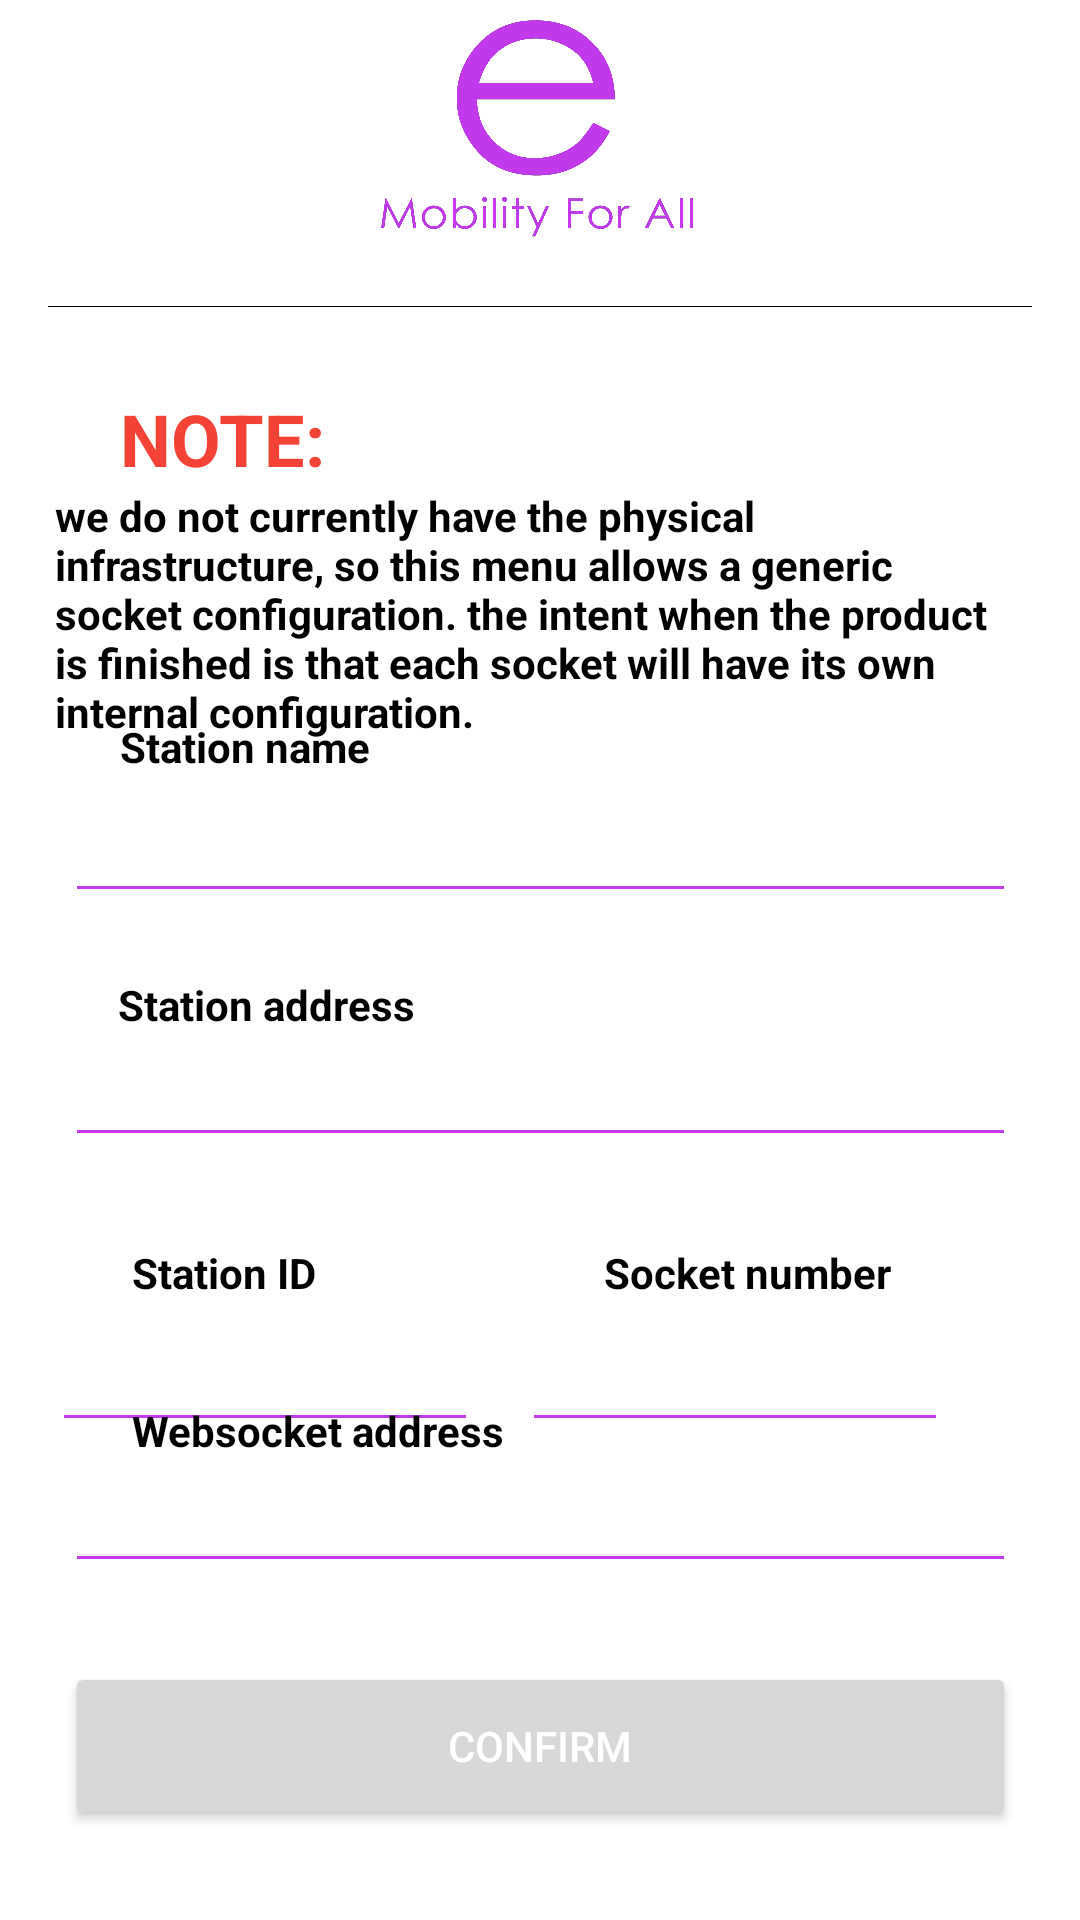

This screen was rendered from an Android layout file. Write that file and the resources it references.
<!-- AndroidManifest.xml: application theme Theme.ChargingSocket -->
<!-- res/layout/activity_settings.xml -->
<?xml version="1.0" encoding="UTF-8"?>
<LinearLayout xmlns:android="http://schemas.android.com/apk/res/android"
    xmlns:app="http://schemas.android.com/apk/res-auto"
    xmlns:tools="http://schemas.android.com/tools"
    android:id="@+id/root"
    android:layout_width="match_parent"
    android:layout_height="match_parent"
    android:background="#FFFFFF"
    android:backgroundTint="#FFFFFF"
    android:orientation="vertical"
    tools:layout_editor_absoluteX="0dp"
    tools:layout_editor_absoluteY="123dp">

    <androidx.constraintlayout.widget.ConstraintLayout
        android:layout_width="match_parent"
        android:layout_height="match_parent"
        android:background="#FFFFFF"
        android:backgroundTint="#FFFFFF"
        tools:layout_editor_absoluteX="0dp"
        tools:layout_editor_absoluteY="123dp">

        <ImageView
            android:id="@+id/imageView2"
            android:layout_width="106dp"
            android:layout_height="78dp"
            android:layout_marginTop="4dp"
            android:src="@drawable/logowithfullsloganviolet"
            app:layout_constraintEnd_toEndOf="parent"
            app:layout_constraintHorizontal_bias="0.498"
            app:layout_constraintStart_toStartOf="parent"
            app:layout_constraintTop_toTopOf="parent" />

        <View
            android:id="@+id/view"
            android:layout_width="match_parent"
            android:layout_height="0.1dp"
            android:layout_marginStart="16dp"
            android:layout_marginEnd="16dp"
            android:background="#000"
            app:layout_constraintBottom_toTopOf="@+id/inputName"
            app:layout_constraintEnd_toEndOf="parent"
            app:layout_constraintHorizontal_bias="0.0"
            app:layout_constraintStart_toStartOf="parent"
            app:layout_constraintTop_toBottomOf="@+id/imageView2"
            app:layout_constraintVertical_bias="0.113" />

        <Button
            android:id="@+id/btnConfSettings"
            android:layout_width="317dp"
            android:layout_height="56dp"
            android:text="CONFIRM"
            android:textColor="#FFFFFF"
            app:layout_constraintBottom_toBottomOf="parent"
            app:layout_constraintEnd_toEndOf="parent"
            app:layout_constraintStart_toStartOf="parent"
            app:layout_constraintTop_toBottomOf="@+id/inputIP"
            app:layout_constraintVertical_bias="0.468" />

        <TextView
            android:id="@+id/textView7"
            android:layout_width="317dp"
            android:layout_height="85dp"
            android:foregroundTint="#000000"
            android:text="we do not currently have the physical infrastructure, so this menu allows a generic socket configuration. the intent when the product is finished is that each socket will have its own internal configuration."
            android:textAlignment="viewStart"
            android:textColor="#000000"
            android:textSize="14sp"
            android:textStyle="bold"
            app:layout_constraintBottom_toBottomOf="parent"
            app:layout_constraintEnd_toEndOf="parent"
            app:layout_constraintHorizontal_bias="0.425"
            app:layout_constraintStart_toStartOf="parent"
            app:layout_constraintTop_toBottomOf="@+id/textView5"
            app:layout_constraintVertical_bias="0.0" />

        <EditText
            android:id="@+id/inputSOid"
            android:layout_width="142dp"
            android:layout_height="47dp"
            android:layout_marginTop="48dp"
            android:layout_marginEnd="44dp"
            android:backgroundTint="#c239eb"
            android:ems="10"
            android:foregroundTint="#000000"
            android:inputType="number"
            android:textColor="#000000"
            app:layout_constraintEnd_toEndOf="parent"
            app:layout_constraintTop_toBottomOf="@+id/inputAddress" />

        <EditText
            android:id="@+id/inputCSid"
            android:layout_width="142dp"
            android:layout_height="47dp"
            android:layout_marginTop="48dp"
            android:backgroundTint="#c239eb"
            android:ems="10"
            android:foregroundTint="#000000"
            android:inputType="number"
            android:textColor="#000000"
            app:layout_constraintEnd_toStartOf="@+id/inputSOid"
            app:layout_constraintHorizontal_bias="0.542"
            app:layout_constraintStart_toStartOf="parent"
            app:layout_constraintTop_toBottomOf="@+id/inputAddress" />

        <TextView
            android:id="@+id/textView3"
            android:layout_width="wrap_content"
            android:layout_height="wrap_content"
            android:layout_marginStart="44dp"
            android:foregroundTint="#000000"
            android:text="Station ID"
            android:textAlignment="viewStart"
            android:textColor="#000000"
            android:textStyle="bold"
            app:layout_constraintBottom_toTopOf="@+id/inputCSid"
            app:layout_constraintStart_toStartOf="parent"
            app:layout_constraintTop_toBottomOf="@+id/inputAddress"
            app:layout_constraintVertical_bias="1.0" />

        <TextView
            android:id="@+id/textView4"
            android:layout_width="wrap_content"
            android:layout_height="wrap_content"
            android:layout_marginStart="44dp"
            android:layout_marginTop="24dp"
            android:text="Socket number"
            android:textAlignment="viewStart"
            android:textColor="#000000"
            android:textStyle="bold"
            app:layout_constraintBottom_toTopOf="@+id/inputSOid"
            app:layout_constraintEnd_toEndOf="parent"
            app:layout_constraintHorizontal_bias="0.453"
            app:layout_constraintStart_toEndOf="@+id/textView3"
            app:layout_constraintTop_toBottomOf="@+id/inputAddress"
            app:layout_constraintVertical_bias="1.0" />

        <EditText
            android:id="@+id/inputAddress"
            android:layout_width="317dp"
            android:layout_height="wrap_content"
            android:layout_marginTop="40dp"
            android:backgroundTint="#c239eb"
            android:ems="10"
            android:foregroundTint="#000000"
            android:inputType="textPersonName"
            android:textColor="#000000"
            app:layout_constraintBottom_toBottomOf="parent"
            app:layout_constraintEnd_toEndOf="parent"
            app:layout_constraintStart_toStartOf="parent"
            app:layout_constraintTop_toBottomOf="@+id/inputName"
            app:layout_constraintVertical_bias="0.0" />

        <TextView
            android:id="@+id/textView2"
            android:layout_width="wrap_content"
            android:layout_height="wrap_content"
            android:foregroundTint="#000000"
            android:text="Station address"
            android:textAlignment="viewStart"
            android:textColor="#000000"
            android:textStyle="bold"
            app:layout_constraintBottom_toTopOf="@+id/inputAddress"
            app:layout_constraintEnd_toEndOf="parent"
            app:layout_constraintHorizontal_bias="0.151"
            app:layout_constraintStart_toStartOf="parent" />

        <EditText
            android:id="@+id/inputName"
            android:layout_width="317dp"
            android:layout_height="46dp"
            android:backgroundTint="#c239eb"
            android:ems="10"
            android:foregroundTint="#000000"
            android:inputType="textPersonName"
            android:textColor="#000000"
            app:layout_constraintBottom_toBottomOf="parent"
            app:layout_constraintEnd_toEndOf="parent"
            app:layout_constraintStart_toStartOf="parent"
            app:layout_constraintTop_toTopOf="@+id/imageView2"
            app:layout_constraintVertical_bias="0.431" />

        <TextView
            android:id="@+id/textView"
            android:layout_width="wrap_content"
            android:layout_height="wrap_content"
            android:foregroundTint="#000000"
            android:text="Station name"
            android:textAlignment="viewStart"
            android:textColor="#000000"
            android:textStyle="bold"
            app:layout_constraintBottom_toTopOf="@+id/inputName"
            app:layout_constraintEnd_toEndOf="parent"
            app:layout_constraintHorizontal_bias="0.144"
            app:layout_constraintStart_toStartOf="parent" />

        <TextView
            android:id="@+id/textView5"
            android:layout_width="wrap_content"
            android:layout_height="wrap_content"
            android:layout_marginStart="40dp"
            android:layout_marginTop="48dp"
            android:text="NOTE:"
            android:textAlignment="viewStart"
            android:textColor="#F44336"
            android:textSize="24sp"
            android:textStyle="bold"
            app:layout_constraintStart_toStartOf="parent"
            app:layout_constraintTop_toBottomOf="@+id/imageView2" />

        <EditText
            android:id="@+id/inputIP"
            android:layout_width="317dp"
            android:layout_height="wrap_content"
            android:backgroundTint="#c239eb"
            android:ems="10"
            android:foregroundTint="#000000"
            android:inputType="textUri|textPersonName"
            android:textColor="#000000"
            app:layout_constraintBottom_toBottomOf="parent"
            app:layout_constraintEnd_toEndOf="parent"
            app:layout_constraintStart_toStartOf="parent"
            app:layout_constraintTop_toBottomOf="@+id/inputAddress"
            app:layout_constraintVertical_bias="0.473" />

        <TextView
            android:id="@+id/textView9"
            android:layout_width="wrap_content"
            android:layout_height="wrap_content"
            android:layout_marginStart="44dp"
            android:text="Websocket address"
            android:textAlignment="viewStart"
            android:textColor="#000000"
            android:textStyle="bold"
            app:layout_constraintBottom_toTopOf="@+id/inputIP"
            app:layout_constraintStart_toStartOf="parent" />

    </androidx.constraintlayout.widget.ConstraintLayout>
</LinearLayout>
<!-- resources referenced by this layout -->
<resources>
  <!-- drawable logowithfullsloganviolet: png bitmap (drawable, 26505 bytes) -->
  <style name="Theme.ChargingSocket" parent="Theme.MaterialComponents.DayNight.NoActionBar">
          
          <item name="colorPrimary">@color/purple_500</item>
          <item name="colorPrimaryVariant">@color/white</item>
          <item name="colorOnPrimary">@color/white</item>
          
          <item name="colorSecondary">@color/teal_200</item>
          <item name="colorSecondaryVariant">@color/teal_700</item>
          <item name="colorOnSecondary">@color/black</item>
          
          <item name="android:statusBarColor">?attr/colorPrimaryVariant</item>
          
          <item name="android:windowLightStatusBar">true</item>
      </style>
  <color name="purple_500">#c239eb</color>
  <color name="white">#FFFFFFFF</color>
  <color name="teal_200">#c239eb</color>
  <color name="teal_700">#c239eb</color>
  <color name="black">#FF000000</color>
</resources>
